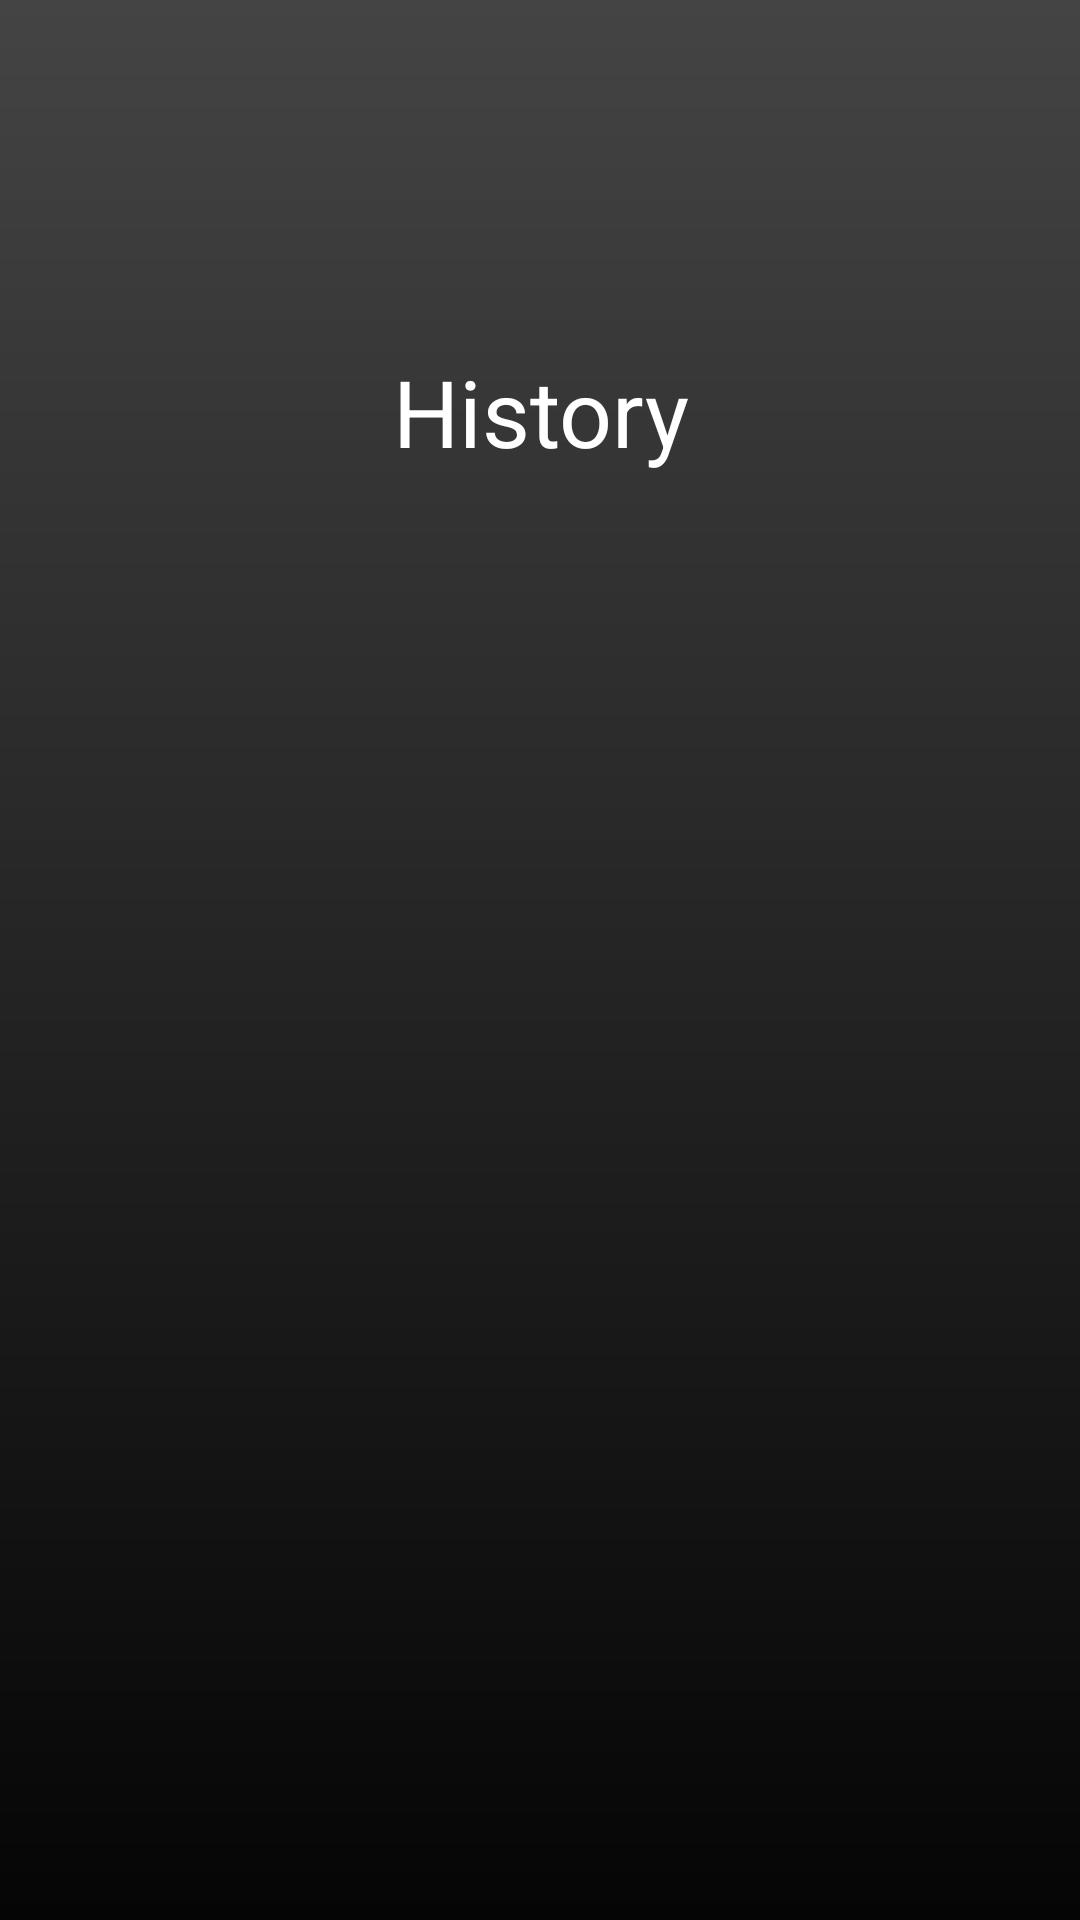

The Android layout XML behind this screen, and the referenced resources:
<!-- AndroidManifest.xml: application theme Theme.Assignment1 -->
<!-- res/layout/activity_customer_history.xml -->
<?xml version="1.0" encoding="utf-8"?>
<androidx.constraintlayout.widget.ConstraintLayout xmlns:android="http://schemas.android.com/apk/res/android"
    xmlns:app="http://schemas.android.com/apk/res-auto"
    xmlns:tools="http://schemas.android.com/tools"
    android:id="@+id/main"
    android:layout_width="match_parent"
    android:layout_height="match_parent"
    tools:context=".customer_cart"
    android:background="@drawable/login_background">
>


    <ImageView
        android:id="@+id/imageView"
        android:layout_width="127dp"
        android:layout_height="107dp"
        app:layout_constraintBottom_toTopOf="@+id/scrollViewCart"
        app:layout_constraintEnd_toEndOf="parent"
        app:layout_constraintStart_toStartOf="parent"
        app:layout_constraintTop_toTopOf="parent"
        app:layout_constraintVertical_bias="0.229"
        tools:srcCompat="@tools:sample/avatars" />

    <TextView
        android:id="@+id/textView2"
        style="@style/TextViewHeader"
        android:layout_width="121dp"
        android:layout_height="65dp"
        android:text="History"
        android:textAlignment="center"
        android:textSize="15pt"
        app:layout_constraintBottom_toTopOf="@+id/scrollViewCart"
        app:layout_constraintEnd_toEndOf="parent"
        app:layout_constraintStart_toStartOf="parent"
        app:layout_constraintTop_toBottomOf="@+id/imageView"
        app:layout_constraintVertical_bias="0.538" />

    <ImageView
        android:id="@+id/imageView3"
        android:layout_width="47dp"
        android:layout_height="47dp"
        app:layout_constraintBottom_toTopOf="@+id/scrollViewCart"
        app:layout_constraintEnd_toEndOf="parent"
        app:layout_constraintHorizontal_bias="0.109"
        app:layout_constraintStart_toStartOf="parent"
        app:layout_constraintTop_toTopOf="parent"
        app:layout_constraintVertical_bias="0.104"
        tools:srcCompat="@tools:sample/avatars" />


    <ImageView
        android:id="@+id/imageView2"
        android:layout_width="47dp"
        android:layout_height="47dp"
        android:layout_marginTop="24dp"
        app:layout_constraintEnd_toEndOf="parent"
        app:layout_constraintHorizontal_bias="0.851"
        app:layout_constraintStart_toEndOf="@+id/imageView3"
        app:layout_constraintTop_toTopOf="parent"
        tools:srcCompat="@tools:sample/avatars" />

    <ScrollView
        android:id="@+id/scrollViewCart"
        android:layout_width="381dp"
        android:layout_height="446dp"
        android:fillViewport="true"
        app:layout_constraintBottom_toBottomOf="parent"
        app:layout_constraintEnd_toEndOf="parent"
        app:layout_constraintStart_toStartOf="parent"
        app:layout_constraintTop_toTopOf="parent"
        app:layout_constraintVertical_bias="0.903">

        <LinearLayout
            android:id="@+id/linearLayoutCartItems"
            android:layout_width="match_parent"
            android:layout_height="wrap_content"
            android:orientation="vertical">

            

            
            

        </LinearLayout>
    </ScrollView>

</androidx.constraintlayout.widget.ConstraintLayout>
<!-- resources referenced by this layout -->
<resources>
  <!-- drawable login_background (drawable) -->
  <layer-list xmlns:android="http://schemas.android.com/apk/res/android">
      <item>
          <shape android:shape="rectangle">
              <gradient
                  android:angle="270"
                  android:startColor="#444444"
                  android:endColor="#050505"
                  android:type="linear" />
          </shape>
      </item>
  </layer-list>
  <style name="TextViewHeader">
          <item name="android:textSize">20sp</item>
          <item name="android:textColor">#ffff</item>
      </style>
</resources>
